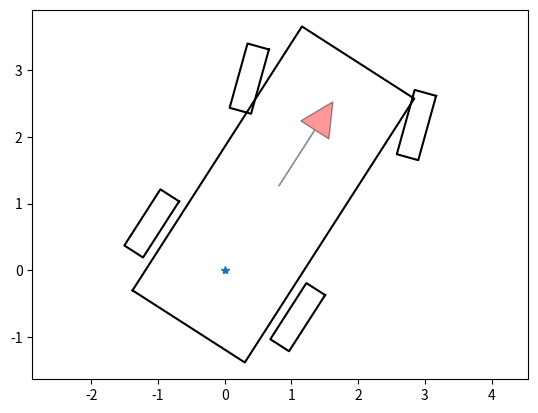

This chart was generated by the following Python code:
import math
import matplotlib.pyplot as plt
import numpy as np
from scipy.spatial.transform import Rotation as Rot

# vehicle 
W = 2.0 # [m]
LF = 3.7 # [m], distance from rear to front end
LB = 1.0 # [m], distance from rear to back end
LV = LF+LB # [m], vehicle length
TR = 0.5 # [m], tyre radius
TW = 1.3 # [m], tyre width
MAX_STEER = 0.6 # [rad], maximum steering angle
WB = 3 # [m], distance from rear to front steer

# vehicle rectangle vertices
VRX = [LF, LF, -LB, -LB, LF]
VRY = [W/2.0, -W/2.0, -W/2.0, W/2.0, W/2.0]

# collision check circles
WBUBBLE_R = (LF - LB)/2.0 + 0.5
WBUBBLE = (LF + LB) / 2.0 # distance from rear to bubble center


# rectangle collision check
def rectangle_check(x, y, yaw, ox, oy):
    # transform obstacles to base link frame
    rot = Rot.from_euler('z', yaw).as_dcm()[0:2, 0:2]
    for iox, ioy in zip(ox, oy):
        tx = iox - x
        ty = ioy - y
        converted_xy = np.stack([tx, ty]).T @ rot
        rx, ry = converted_xy[0], converted_xy[1]

        if not (rx > LF or rx < -LB or ry > W / 2.0 or ry < -W / 2.0):
            return False  # no collision
    return True  # collision


def collision_check(x, y, yaw, ox, oy, kdtree):
    for (ix, iy, iyaw) in zip(x, y, yaw):
        cx = ix + WBUBBLE * math.cos(iyaw)
        cy = iy + WBUBBLE * math.sin(iyaw)

        # check the whole bubble
        idx = kdtree.query_ball_point([cx, cy], WBUBBLE_R)
        if len(idx) == 0:
            continue
        tmp_ox, tmp_oy = [], []
        for i in idx:
            tmp_ox.append(ox[i])
            tmp_oy.append(oy[i])
        if not rectangle_check(ix, iy, iyaw, tmp_ox, tmp_oy):
            return False
    return True


def pi_2_pi(angle):
    return (angle + math.pi) % (2 * math.pi) - math.pi


def updateState(x, y, yaw, direction, steer, L=WB):
    x += direction * math.cos(yaw)
    y += direction * math.sin(yaw)
    yaw += pi_2_pi(direction * math.tan(steer) / L)
    return x, y, yaw


def plot_arrow(x, y, yaw, length=1.0, width=0.5, fc="r", ec="k"):
    """Plot arrow."""
    if not isinstance(x, float):
        for (i_x, i_y, i_yaw) in zip(x, y, yaw):
            plot_arrow(i_x, i_y, i_yaw)
    else:
        plt.arrow(x, y, length * math.cos(yaw), length * math.sin(yaw),
                  fc=fc, ec=ec, head_width=width, head_length=width, alpha=0.4)


# plot vehicle
def plot_vehicle(x, y, yaw, steer):
    vehicleColor = "-k"
    vehicleOutline = np.array([[-LB, LF, LF, -LB, -LB], 
                               [W/2, W/2, -W/2, -W/2, W/2]])
    rrWheel = np.array([[TR, -TR, -TR, TR, TR],
                        [-W/12.0+TW,-W/12.0+TW, W/12.0+TW, W/12.0+TW, -W/12.0+TW]])

    rlWheel = np.array([[TR, -TR, -TR, TR, TR],
                        [-W/12.0-TW, -W/12.0-TW, W/12.0-TW, W/12.0-TW, -W/12.0-TW]])

    frWheel = np.array([[TR, -TR, -TR, TR, TR],
                        [-W/12.0+TW, -W/12.0+TW, W/12.0+TW, W/12.0+TW, -W/12.0+TW]])

    flWheel = np.array([[TR, -TR, -TR, TR, TR],
                        [-W/12.0-TW, -W/12.0-TW, W/12.0-TW, W/12.0-TW, -W/12.0-TW]])

    Rot1 = np.array([[math.cos(yaw), math.sin(yaw)],
                    [-math.sin(yaw), math.cos(yaw)]])
    Rot2 = np.array([[math.cos(steer), math.sin(steer)],
                     [-math.sin(steer), math.cos(steer)]])
    
    frWheel = np.dot(frWheel.T, Rot2).T
    flWheel = np.dot(flWheel.T, Rot2).T
    frWheel[0, :] += WB
    flWheel[0, :] += WB
    frWheel = np.dot(frWheel.T, Rot1).T
    flWheel = np.dot(flWheel.T, Rot1).T

    vehicleOutline = np.dot(vehicleOutline.T, Rot1).T

    rrWheel = np.dot(rrWheel.T, Rot1).T
    rlWheel = np.dot(rlWheel.T, Rot1).T

    vehicleOutline[0, :] += x
    vehicleOutline[1, :] += y
    flWheel[0, :] += x
    flWheel[1, :] += y
    frWheel[0, :] += x
    frWheel[1, :] += y
    rlWheel[0, :] += x
    rlWheel[1, :] += y
    rrWheel[0, :] += x
    rrWheel[1, :] += y

    c, s = math.cos(yaw), math.sin(yaw)
    arrow_x, arrow_y, arrow_yaw = c * 1.5 + x, s * 1.5 + y, yaw
    plot_arrow(arrow_x, arrow_y, arrow_yaw)

    plt.plot(x, y, "*")
    plt.plot(frWheel[0, :], frWheel[1, :], vehicleColor)
    plt.plot(rrWheel[0, :], rrWheel[1, :], vehicleColor)
    plt.plot(flWheel[0, :], flWheel[1, :], vehicleColor)
    plt.plot(rlWheel[0, :], rlWheel[1, :], vehicleColor)
    plt.plot(vehicleOutline[0, :], vehicleOutline[1, :], vehicleColor)


def main():
    x, y, yaw, steer = 0., 0., 1., 0.3
    print("Plot vehicle state [x, y, yaw, steer]: [%.2f, %.2f, %.2f, %.2f]" %(x, y, yaw, steer))
    plt.axis('equal')
    plot_vehicle(x, y, yaw, steer)
    plt.show()


if __name__ == '__main__':
    main()